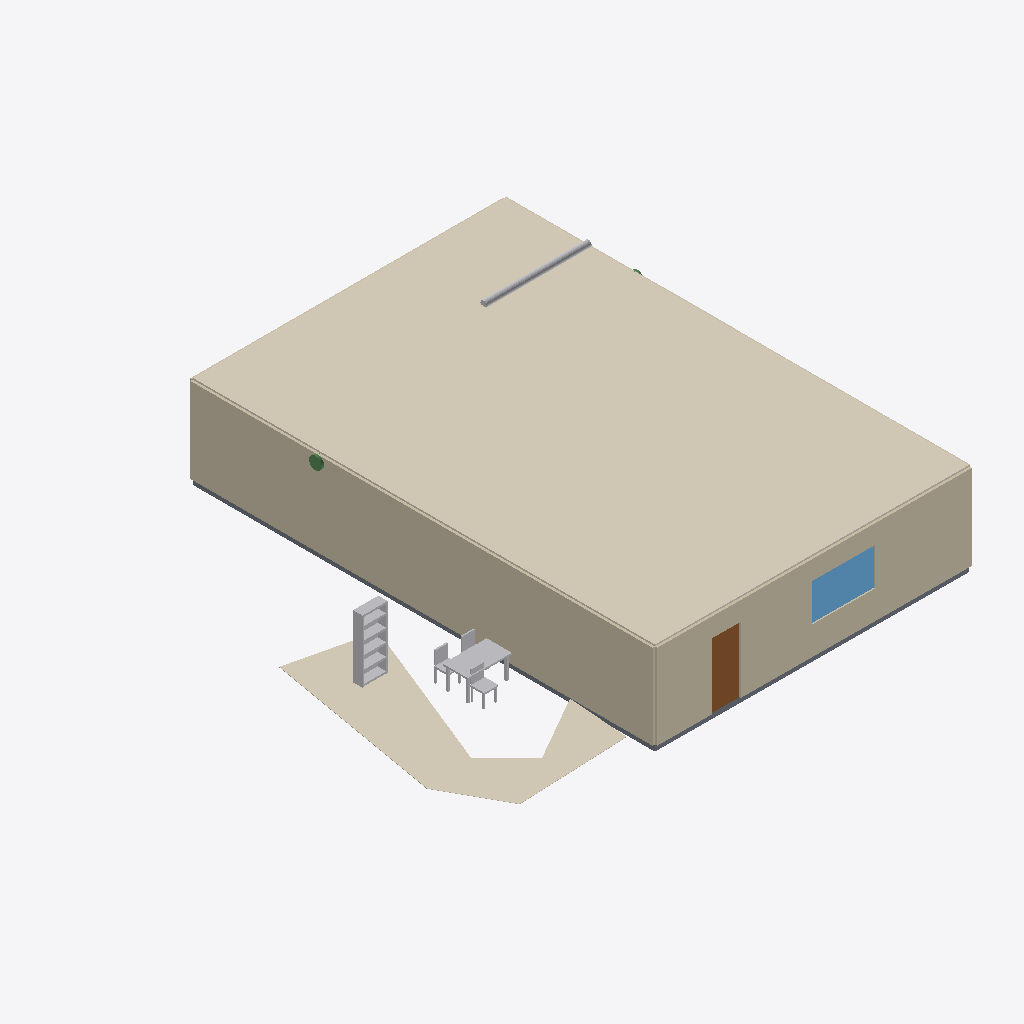
Isometric view of an IFC building model (IFC-SPF (STEP), schema IFC4, length unit metre), seen from the south-west, elements coloured by IFC class: 6 other elements (light grey), 4 walls (beige), 2 coverings (cream), 1 slab (grey), 1 window (light blue), 1 door (brown), 1 beam (green).
Extent 15.3 m × 14.9 m × 3.1 m (x, y, z). Storeys (1): Ground floor at 0.00 m. Elements (24): 6 IfcFurniture, 4 IfcWall, 3 IfcCovering, 2 IfcDoor, 2 IfcPipeSegment, 2 IfcWindow, 1 IfcAudioVisualAppliance, 1 IfcBeam, 1 IfcBuildingElementProxy, 1 IfcSlab, 1 IfcUnitaryEquipment.

HEADER;
FILE_DESCRIPTION((''),'2;1');
FILE_NAME('model.ifc','2026-08-02T12:33:29',('Skanna'),('LiDAR3D'),'skanna-web bim 0.1','skanna-web bim 0.1','');
FILE_SCHEMA(('IFC4'));
ENDSEC;
DATA;
#13=IFCPROJECT('2kEN$u2spEo6I_E_QuAfr9',#5,'Test','Authored in Skanna Web',$,$,$,(#12),#9);
#17=IFCSITE('1zQtkAvLEC7WdoZEZ2oTPP',#5,'Site',$,$,#16,$,$,.ELEMENT.,$,$,$,$,$);
#21=IFCBUILDING('1aJW1GUSvfzIoSv9oU3FIA',#5,'Building',$,$,#20,$,$,.ELEMENT.,$,$,$);
#27=IFCBUILDINGSTOREY('3n7OS69VYoM_8wPjQ6TvYv',#5,'Ground floor',$,$,#26,$,$,.ELEMENT.,0.0);
#260=IFCCOVERING('0KAZ55c6ToF3c8IJsaB0EP',#5,'Ceiling 1',$,$,#247,#259,$,.CEILING.);
#42=IFCWALL('2sqvCrzPJLKBqbta0wQI3i',#5,'Wall 1',$,$,#32,#41,$,.STANDARD.);
#159=IFCWALL('04xbDBuCSTKtCb_JKykOGA',#5,'Wall 4',$,$,#149,#158,$,.STANDARD.);
#305=IFCCOVERING('27QDgbg3FtqigJBv1$FhwE',#5,'Floor finish 1 (stone)','Pure orange stone, 12 mm',$,#284,#304,$,.FLOORING.);
#242=IFCSLAB('03k0$FOVU617yvo83E1jn1',#5,'Floor 1',$,$,#229,#241,$,.FLOOR.);
#806=IFCFURNITURE('1Hl4IqLDOeJnM932O0w6Ng',#5,'Bookshelf / open shelving','Skanna asset library',$,#728,#805,$,.SHELF.);
#223=IFCWINDOW('2DjWDGFCxx_XbfXJBLHgSs',#5,'Window 2','Clear glazing',$,#212,#222,$,1.2,2.0,.WINDOW.,.TRIPLE_PANEL_VERTICAL.,$);
#190=IFCDOOR('17uqfZQtPClgU$Pt7nYU03',#5,'Door 2',$,$,#180,#189,$,2.1,0.9,.DOOR.,.SINGLE_SWING_LEFT.,$);
#555=IFCFURNITURE('3CoQ52e7UoFcAozqb5uguC',#5,'Table','Skanna asset library',$,#512,#554,$,.TABLE.);
#339=IFCPIPESEGMENT('0c689b6KZCvgGIrOoUBSPS',#5,'Water','Concealed',$,#325,#338,$,.RIGIDSEGMENT.);
#611=IFCFURNITURE('2ymDDLkGcWfuUJlI5QOJWc',#5,'Chair','Skanna asset library',$,#560,#610,$,.CHAIR.);
#72=IFCWALL('11Q$7Y0ygeUPsfASiGy7KU',#5,'Wall 3',$,$,#62,#71,$,.STANDARD.);
#667=IFCFURNITURE('0ksHp3kT95PuAmd9F$WkrV',#5,'Chair','Skanna asset library',$,#616,#666,$,.CHAIR.);
#57=IFCWALL('3Rr4_XQ2nmxVraKxgnocSW',#5,'Wall 2',$,$,#47,#56,$,.STANDARD.);
#723=IFCFURNITURE('3QmG8PXNxwvxnPcy1aBXMF',#5,'Chair','Skanna asset library',$,#672,#722,$,.CHAIR.);
#320=IFCBEAM('1ZUlGJnGriVpLnizAj7Vgl',#5,'Beam 1','Round 400 mm',$,#310,#319,$,.BEAM.);
ENDSEC;
